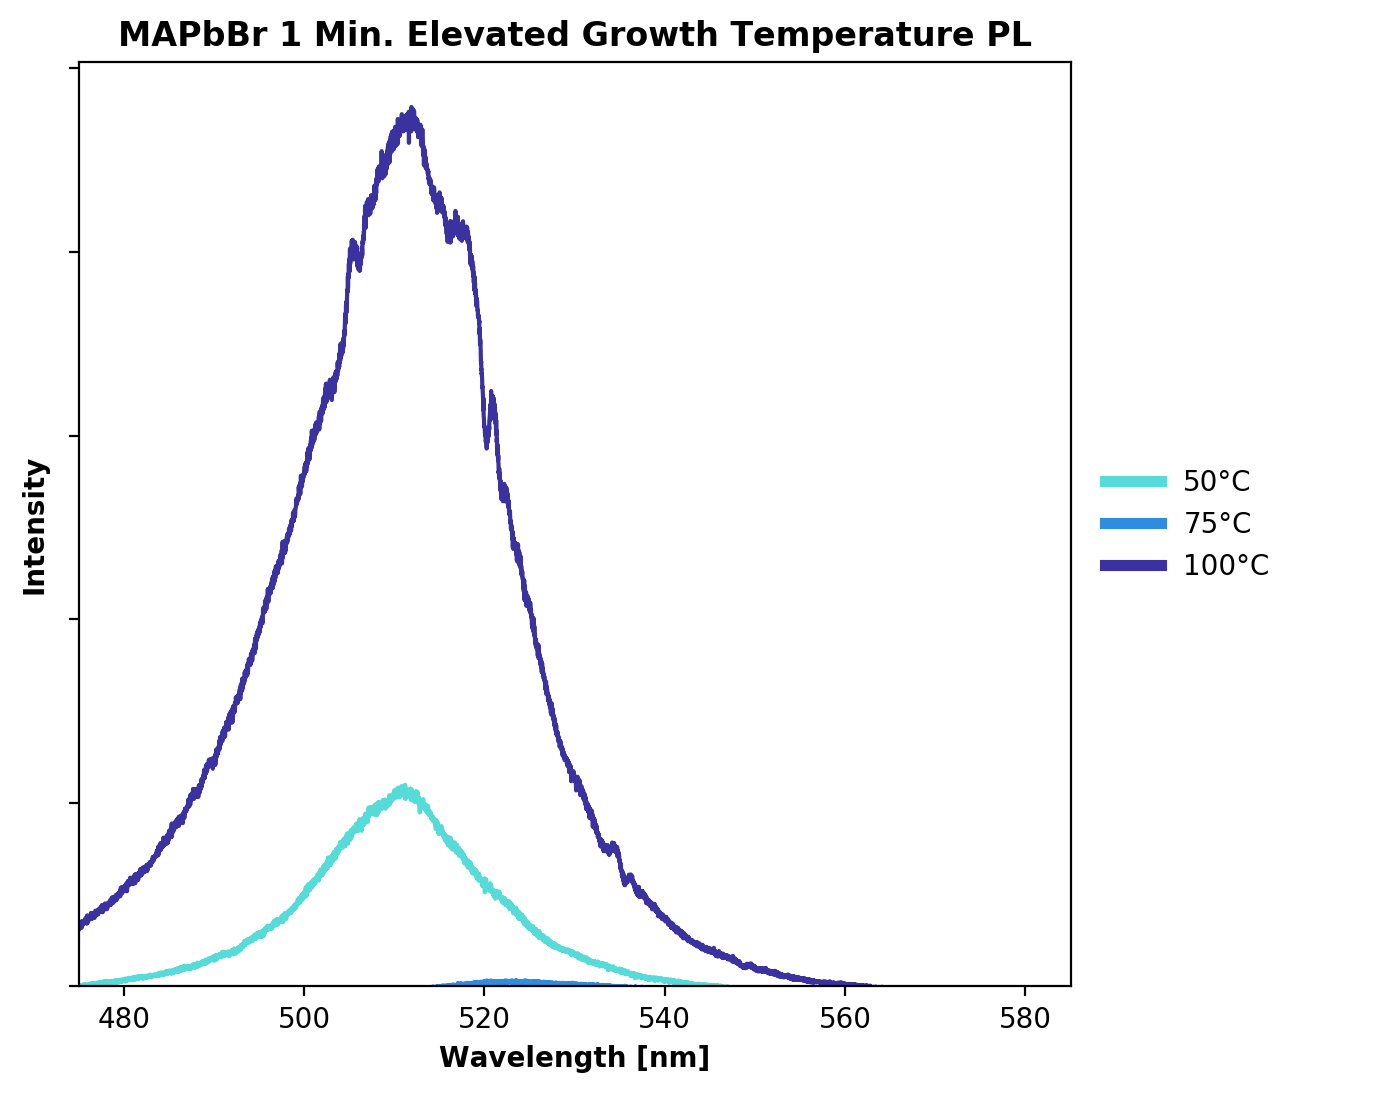

Data behind this chart, as committed beside it:
, Sample, Max_Wavelength, Max_Value, FWHM
0, 1min 50C, 511.2, 1099, 18.84
1, 1min 75C, 523.5, 34.78, 0.861
2, 1min 100C, 511.9, 4790, 25.18
